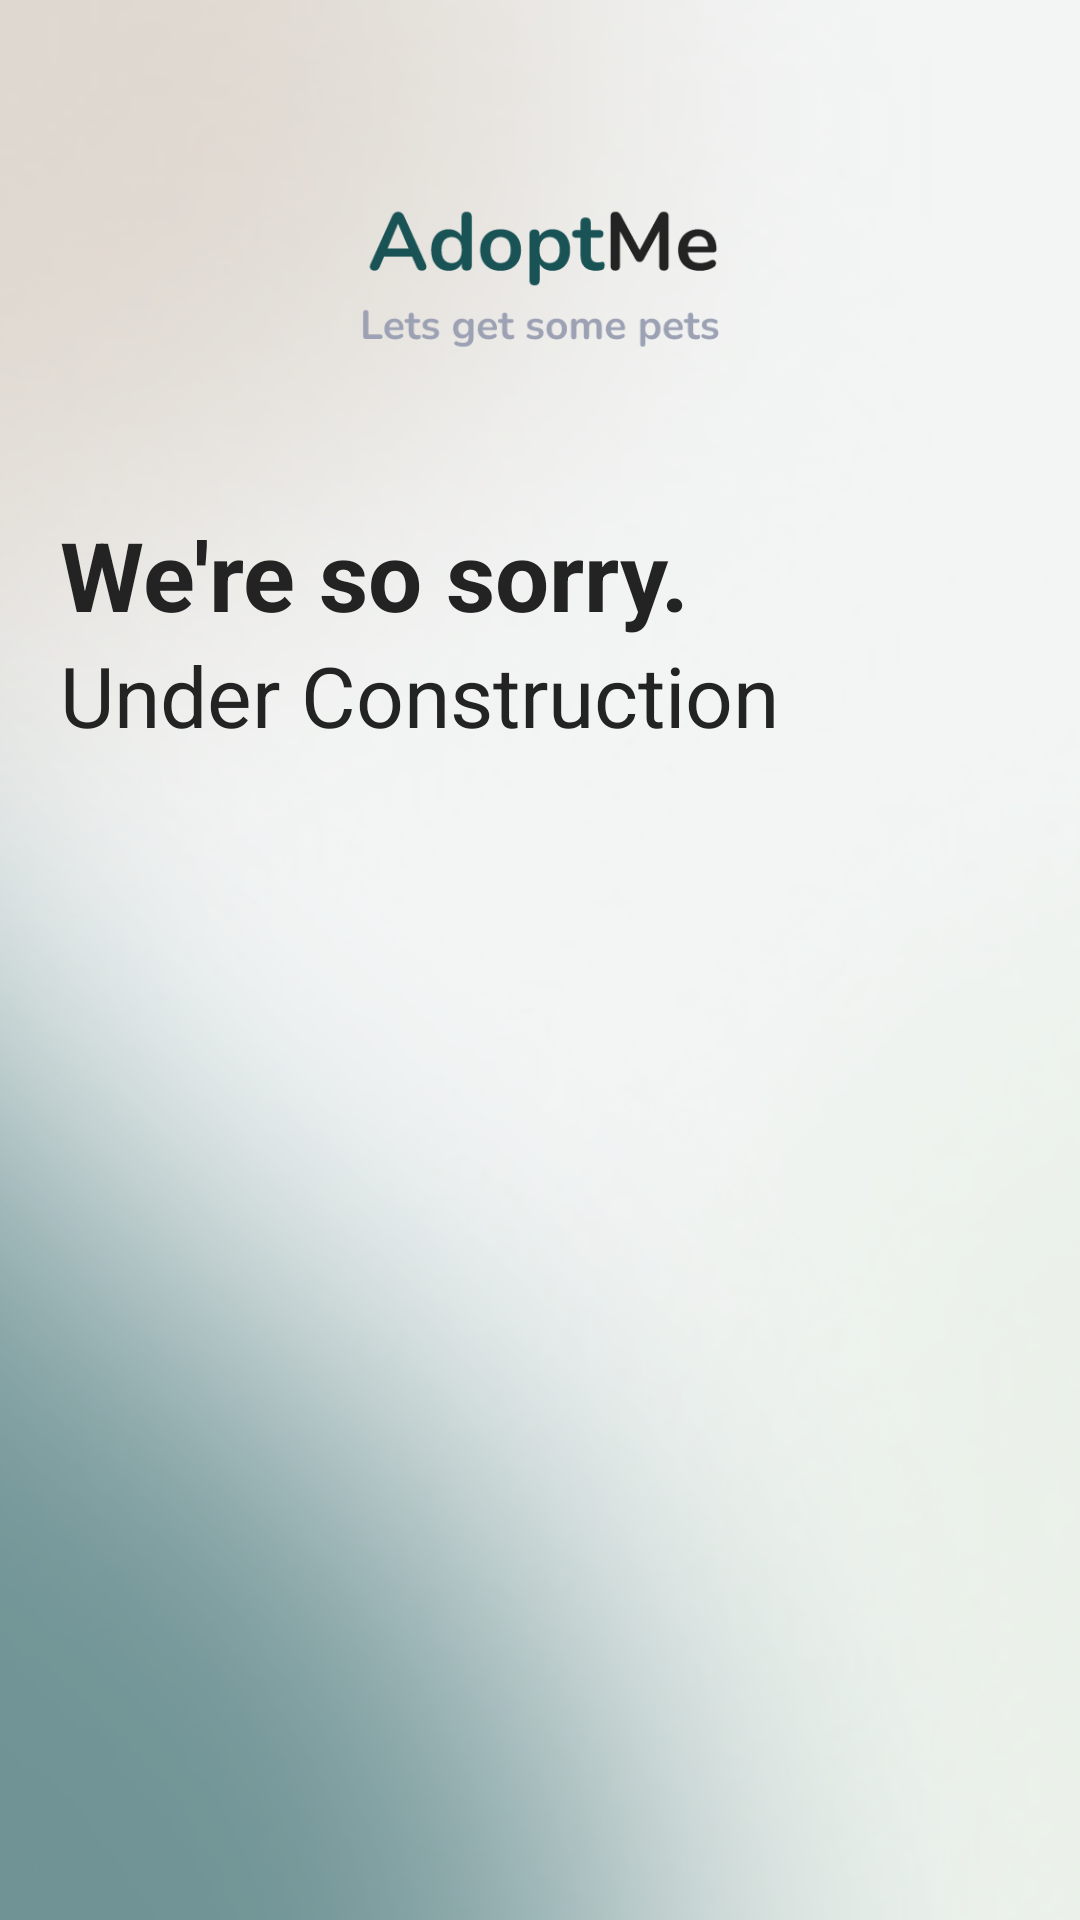

Android layout source for this screen:
<!-- AndroidManifest.xml: application theme Theme.AdoptMe -->
<!-- res/layout/fragment_bag.xml -->
<?xml version="1.0" encoding="utf-8"?>
<RelativeLayout xmlns:android="http://schemas.android.com/apk/res/android"
    xmlns:tools="http://schemas.android.com/tools"
    android:layout_width="match_parent"
    android:layout_height="match_parent"
    tools:context=".fragments.ProfileFragment">

    <ImageView
        android:layout_width="match_parent"
        android:layout_height="wrap_content"
        android:src="@drawable/raw_splash_screen"
        android:scaleType="centerCrop"/>

    <ImageView
        android:layout_width="120dp"
        android:layout_height="120dp"
        android:layout_marginTop="30dp"
        android:src="@drawable/ic_logo_text"
        android:layout_centerHorizontal="true"/>

    
    
    
    
    
    

    
    
    
    
    

    


    <LinearLayout
        android:layout_width="match_parent"
        android:layout_height="match_parent"/>

    <LinearLayout
        android:layout_width="match_parent"
        android:layout_height="match_parent"
        android:orientation="vertical"
        android:padding="20dp"
        android:layout_marginTop="150dp">

        <TextView
            android:id="@+id/tv_name"
            android:layout_width="match_parent"
            android:layout_height="wrap_content"
            android:text="@string/we_re_so_sorry"
            android:textColor="@color/black"
            android:textSize="32sp"
            android:textStyle="bold" />
        <TextView
            android:id="@+id/tv_message"
            android:layout_width="match_parent"
            android:layout_height="wrap_content"
            android:layout_marginBottom="56dp"
            android:text="@string/under_construction"
            android:textColor="@color/black"
            android:textSize="28sp"/>

    </LinearLayout>

</RelativeLayout>
<!-- resources referenced by this layout -->
<resources>
  <color name="black">#232323</color>
  <!-- drawable ic_logo_text: vector/xml drawable (drawable, 20662 chars, omitted) -->
  <!-- drawable raw_splash_screen: png bitmap (drawable, 113293 bytes) -->
  <string name="under_construction">Under Construction</string>
  <string name="we_re_so_sorry">We\'re so sorry.</string>
  <style name="Theme.AdoptMe" parent="Theme.MaterialComponents.DayNight.NoActionBar">
          
          <item name="colorPrimary">@color/green_1</item>
          <item name="colorPrimaryVariant">@color/purple_700</item>
          <item name="colorOnPrimary">@color/white</item>
          
          <item name="colorSecondary">@color/teal_200</item>
          <item name="colorSecondaryVariant">@color/teal_700</item>
          <item name="colorOnSecondary">@color/black</item>
          
          <item name="android:statusBarColor" tools:targetApi="l">?attr/colorPrimaryVariant</item>
          
  
      </style>
  <color name="green_1">#195356</color>
  <color name="purple_700">#FF3700B3</color>
  <color name="white">#FFFFFF</color>
  <color name="teal_200">#FF03DAC5</color>
  <color name="teal_700">#FF018786</color>
</resources>
